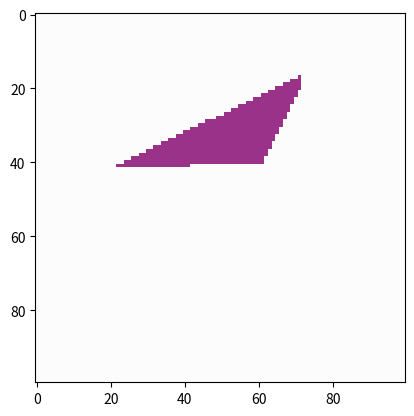

Recreate this plot in Python.
import matplotlib.pyplot as plt
import random

def bresenham_line(start, end):
    edges = []
    x1, y1 = start
    x2, y2 = end
    dx = abs(x2 - x1)
    dy = abs(y2 - y1)
    sx = 1 if x1 < x2 else -1
    sy = 1 if y1 < y2 else -1
    err = dx - dy

    while True:
        edges.append([x1, y1])
        if x1 == x2 and y1 == y2:
            break
        e2 = 2 * err
        if e2 > -dy:
            err -= dy
            x1 += sx
        if e2 < dx:
            err += dx
            y1 += sy
    return edges


def f_shading(img, vertices, vcolors):
    # Initialize updated image by coping the received image
    updated_img = img

    # Calculate the flat color as the vector mean of the triangle vertices' colors
    flat_color = [0, 0, 0]
    for i in range(3):
        flat_color[i] = (vcolors[0][i] + vcolors[1][i] + vcolors[2][i]) / 3

    # Extract the dimensions of the image
    M = len(img)
    N = len(img[0])

    ymin = min(vertices[0][1], vertices[1][1], vertices[2][1])
    ymax = max(vertices[0][1], vertices[1][1], vertices[2][1])
    xmin = min(vertices[0][0], vertices[1][0], vertices[2][0])
    xmax = max(vertices[0][0], vertices[1][0], vertices[2][0])

    # Find edges of triangle using Bresenham Algorithm and sort them based on y
    active_edges = []
    for i in range(3):
        start = vertices[i % 3]
        end = vertices[(i + 1) % 3]
        active_edges += bresenham_line(start, end)
    active_edges = sorted(active_edges, key=lambda coord: (coord[1], coord[0]))

    for y in range(ymin, ymax, 1):
        current_edges = []

        while active_edges[0][1] == y:
            x, _ = active_edges.pop(0)
            updated_img[x][y] = flat_color
            current_edges.append(x)

        if len(current_edges) == 1:
            x = current_edges[0]
            updated_img[x][y] = flat_color
        else:
            for x in range(current_edges[0], current_edges[-1]):
                updated_img[x][y] = flat_color

    return updated_img

# Example usage:

# Initialize parametes
M = 100
N = 100
#vertices = [[0, 0], [400, 900], [130, 560]]
vertices = []
for i in range(3):
  vertices.append([random.randint(0, M - 1), random.randint(0, N - 1)])

vcolors = [[0.3, 0.2, 0.1], [0.9, 0.3, 0.7], [0.6, 0.1, 0.8]]
img = [[[0.99 for i in range(3)] for i in range(N)] for k in range(M)]

# Perform flat shading function
img = f_shading(img, vertices, vcolors)

# Show results
plt.imshow(img)
plt.show()
